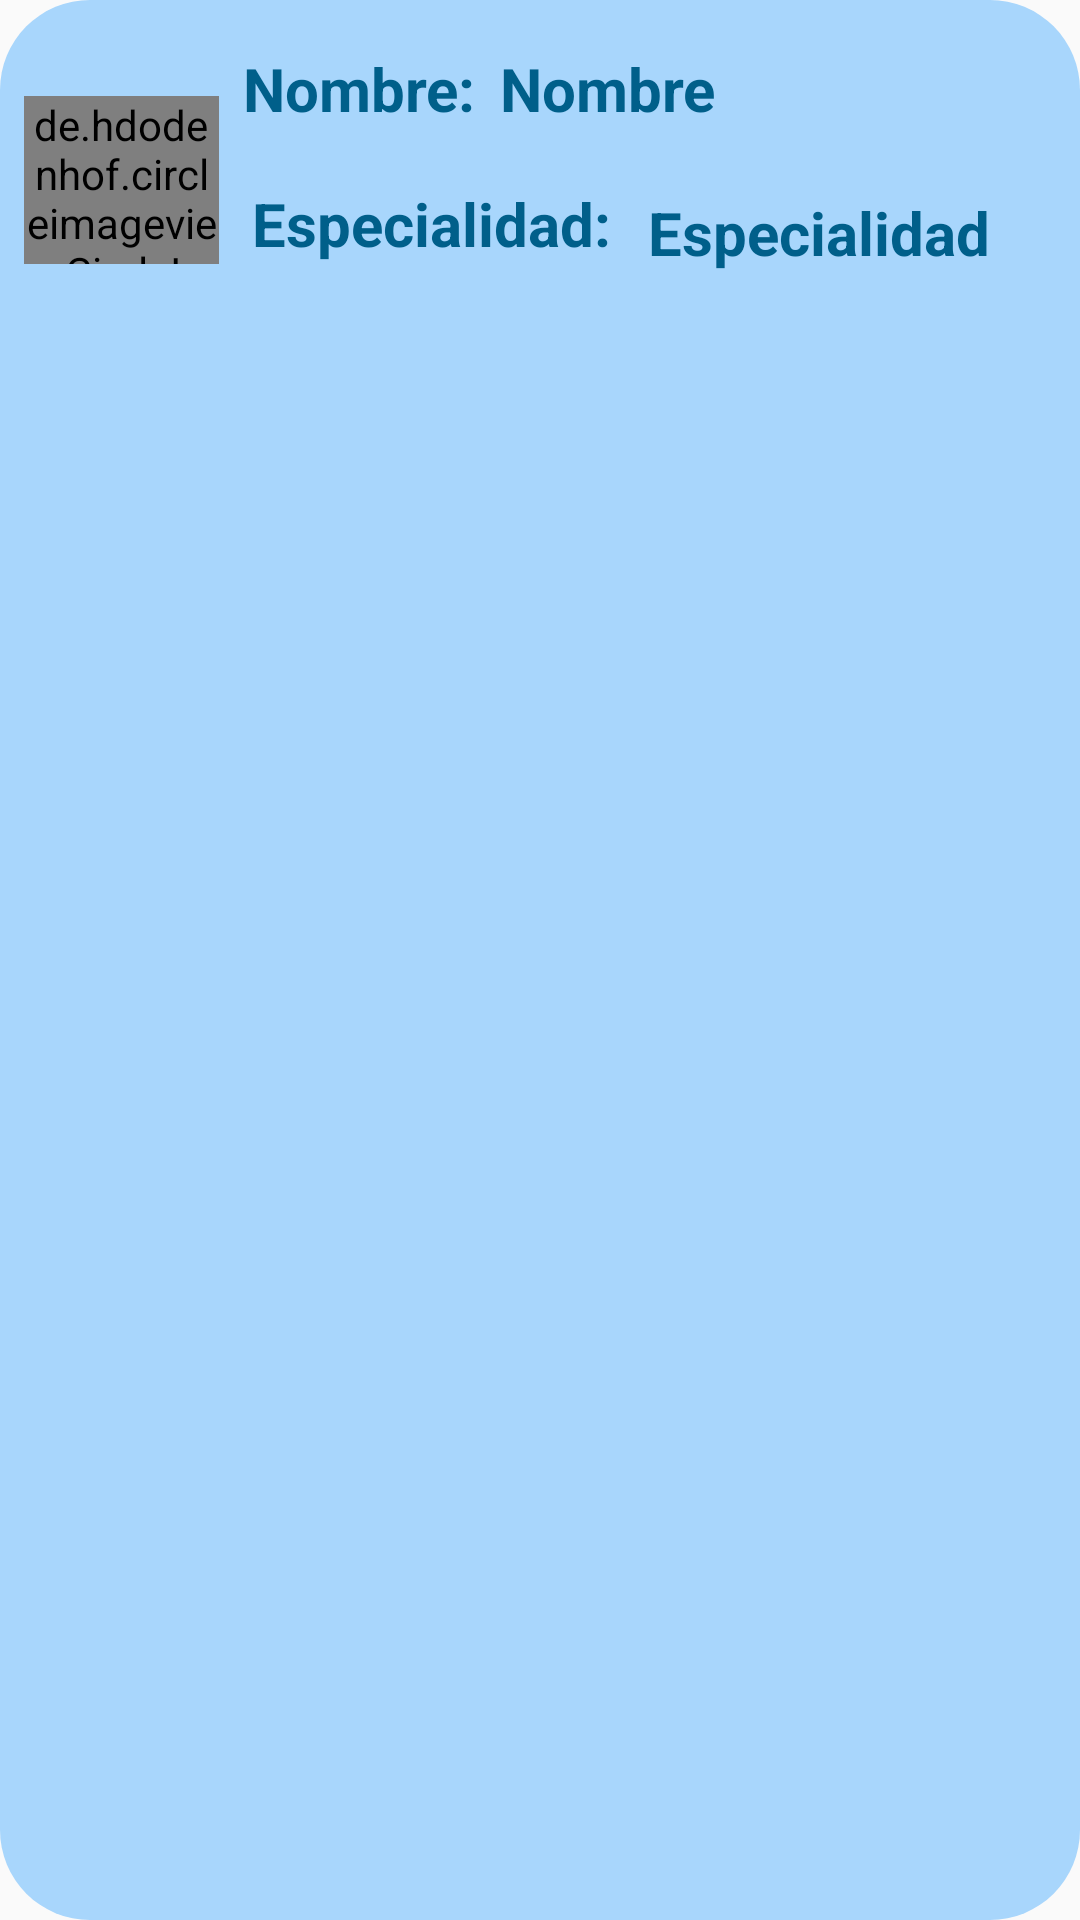

This screen was rendered from an Android layout file. Write that file and the resources it references.
<!-- AndroidManifest.xml: application theme Theme.AppCompat.DayNight.NoActionBar -->
<!-- res/layout/doctors_card.xml -->
<?xml version="1.0" encoding="utf-8"?>
<androidx.constraintlayout.widget.ConstraintLayout xmlns:android="http://schemas.android.com/apk/res/android"
    xmlns:app="http://schemas.android.com/apk/res-auto"
    xmlns:tools="http://schemas.android.com/tools"
    android:layout_width="400dp"
    android:layout_height="115dp"
    android:layout_marginLeft="5dp"
    android:layout_marginTop="10dp"
    android:layout_marginRight="5dp"
    android:background="@drawable/doctors_card_background"
    android:orientation="horizontal">

    <de.hdodenhof.circleimageview.CircleImageView
        android:id="@+id/tipoLlamada"
        android:layout_width="65dp"
        android:layout_height="56dp"
        android:layout_marginStart="8dp"
        android:layout_marginTop="32dp"
        android:src="@mipmap/ic_launcher"
        app:layout_constraintStart_toStartOf="parent"
        app:layout_constraintTop_toTopOf="parent" />

    <TextView
        android:id="@+id/fechaCita"
        android:layout_width="222dp"
        android:layout_height="43dp"
        android:layout_marginStart="8dp"
        android:layout_marginTop="16dp"
        android:text="Nombre"
        android:textColor="#FF005F8A"
        android:textSize="20sp"
        android:textStyle="bold"
        app:layout_constraintStart_toEndOf="@+id/textView4"
        app:layout_constraintTop_toTopOf="parent" />

    <TextView
        android:id="@+id/fecha"
        android:layout_width="256dp"
        android:layout_height="46dp"
        android:layout_marginStart="8dp"
        android:layout_marginTop="64dp"
        android:layout_weight="1"
        android:text="Especialidad"
        android:textColor="#FF005F8A"
        android:textSize="20sp"
        android:textStyle="bold"
        app:layout_constraintStart_toEndOf="@+id/textView5"
        app:layout_constraintTop_toTopOf="parent" />

    <TextView
        android:id="@+id/textView4"
        android:layout_width="wrap_content"
        android:layout_height="wrap_content"
        android:layout_marginStart="8dp"
        android:layout_marginTop="16dp"
        android:text="Nombre:"
        android:textColor="#FF005F8A"
        android:textSize="20sp"
        android:textStyle="bold"
        app:layout_constraintStart_toEndOf="@+id/tipoLlamada"
        app:layout_constraintTop_toTopOf="parent" />

    <TextView
        android:id="@+id/textView5"
        android:layout_width="124dp"
        android:layout_height="45dp"
        android:layout_marginStart="84dp"
        android:layout_marginTop="2dp"
        android:text="Especialidad:"
        android:textColor="#FF005F8A"
        android:textSize="20sp"
        android:textStyle="bold"
        app:layout_constraintStart_toStartOf="parent"
        app:layout_constraintTop_toBottomOf="@+id/fechaCita" />

</androidx.constraintlayout.widget.ConstraintLayout>
<!-- resources referenced by this layout -->
<resources>
  <!-- drawable doctors_card_background (drawable) -->
  <?xml version="1.0" encoding="utf-8"?>
  <shape xmlns:android="http://schemas.android.com/apk/res/android"
      android:shape="rectangle">
  
      <corners android:radius="30dip" />
      <solid android:color="#A8D6FC"/>
  </shape>
  <!-- mipmap ic_launcher: png bitmap (mipmap-hdpi, 2010 bytes) -->
</resources>
